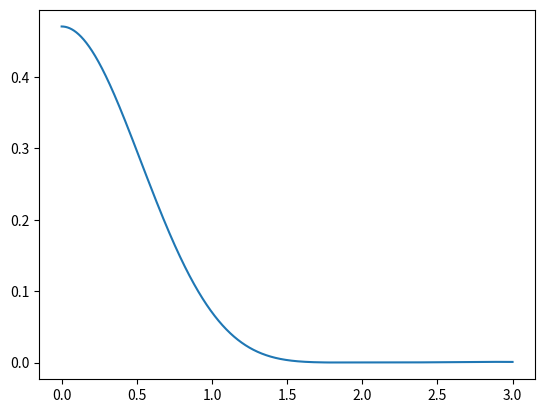

Reproduce this figure in Python.
#!/usr/bin/env python3
# -*- coding: utf-8 -*-
"""
Created on Tue Aug  5 20:20:55 2025

[redacted]
"""
import numpy as np
import matplotlib.pyplot as plt

def kernel2(dist, h):
    nu = dist / h
    K = 0.470626
    kern = K/h**3 * (0.9 * np.sinc(nu/2)**4 + 0.1 * np.sinc(nu/2)**9);
    
    return kern

def kernel1(dist, h):
    
    K = 0.790450
    kern = K/h**3 * (np.sinc(dist/(2*h)))**6
    
    return kern

h = 1.0
x = np.linspace(0.0,3.0,1000000)
y = np.zeros(len(x))
for i in range(0,len(x)):
    y[i] = kernel2(x[i],h)
    
mask = y > 0.000088
plt.plot(x[mask],y[mask])

integral = 4*np.pi*np.sum(y * x**2 * (x[1]-x[0]))
print(integral)
print(1/integral)